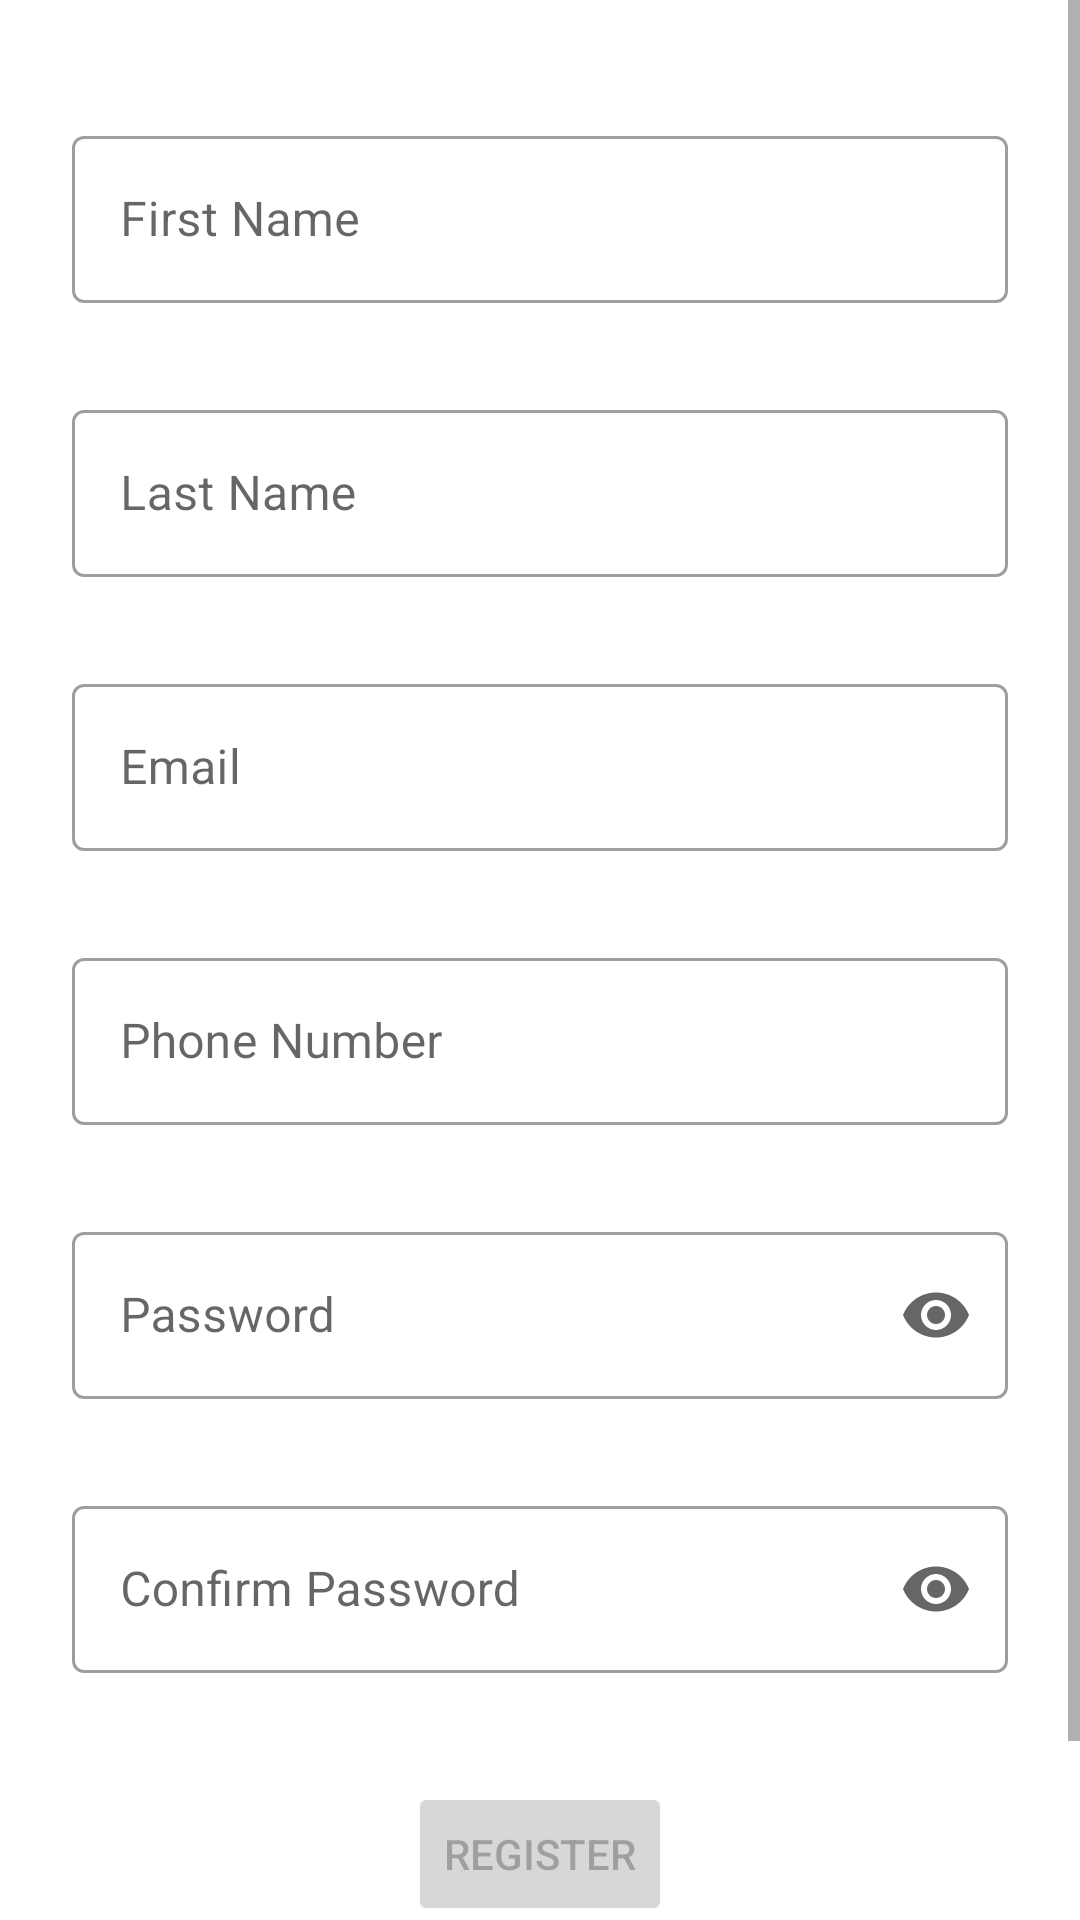

The Android layout XML behind this screen, and the referenced resources:
<!-- AndroidManifest.xml: application theme Theme.BookMe -->
<!-- res/layout/activity_register.xml -->
<?xml version="1.0" encoding="utf-8"?>
<androidx.constraintlayout.widget.ConstraintLayout xmlns:android="http://schemas.android.com/apk/res/android"
    xmlns:app="http://schemas.android.com/apk/res-auto"
    xmlns:tools="http://schemas.android.com/tools"
    android:layout_width="match_parent"
    android:layout_height="match_parent">

    <com.google.android.material.progressindicator.LinearProgressIndicator
        android:id="@+id/loading"
        android:layout_width="match_parent"
        android:layout_height="wrap_content"
        android:indeterminate="true"
        android:visibility="gone"
        app:layout_constraintStart_toStartOf="parent"
        app:layout_constraintTop_toTopOf="parent"
        tools:visibility="visible" />

    <ScrollView
        android:layout_width="match_parent"
        android:layout_height="match_parent">

        <androidx.constraintlayout.widget.ConstraintLayout
            android:id="@+id/register_container"
            android:layout_width="match_parent"
            android:layout_height="wrap_content"
            android:paddingLeft="@dimen/fragment_horizontal_margin"
            android:paddingTop="@dimen/fragment_vertical_margin"
            android:paddingRight="@dimen/fragment_horizontal_margin"
            android:paddingBottom="@dimen/fragment_vertical_margin"
            tools:context=".ui.register.RegisterActivity">

            <com.google.android.material.textfield.TextInputLayout
                android:id="@+id/first_name_container"
                style="@style/Widget.MaterialComponents.TextInputLayout.OutlinedBox"
                android:layout_width="match_parent"
                android:layout_height="wrap_content"
                android:layout_marginStart="24dp"
                android:layout_marginTop="40dp"
                android:layout_marginEnd="24dp"
                android:inputType="text"
                app:errorEnabled="true"
                app:layout_constraintEnd_toEndOf="parent"
                app:layout_constraintStart_toStartOf="parent"
                app:layout_constraintTop_toTopOf="parent">

                <com.google.android.material.textfield.TextInputEditText
                    android:id="@+id/first_name"
                    android:layout_width="match_parent"
                    android:layout_height="wrap_content"
                    android:hint="@string/first_name"
                    android:selectAllOnFocus="true" />

            </com.google.android.material.textfield.TextInputLayout>

            <com.google.android.material.textfield.TextInputLayout
                android:id="@+id/last_name_container"
                style="@style/Widget.MaterialComponents.TextInputLayout.OutlinedBox"
                android:layout_width="match_parent"
                android:layout_height="wrap_content"
                android:layout_marginStart="24dp"
                android:layout_marginTop="10dp"
                android:layout_marginEnd="24dp"
                android:inputType="text"
                app:errorEnabled="true"
                app:layout_constraintEnd_toEndOf="parent"
                app:layout_constraintStart_toStartOf="parent"
                app:layout_constraintTop_toBottomOf="@+id/first_name_container">

                <com.google.android.material.textfield.TextInputEditText
                    android:id="@+id/last_name"
                    android:layout_width="match_parent"
                    android:layout_height="wrap_content"
                    android:hint="@string/last_name"
                    android:selectAllOnFocus="true" />

            </com.google.android.material.textfield.TextInputLayout>

            <com.google.android.material.textfield.TextInputLayout
                android:id="@+id/email_container"
                style="@style/Widget.MaterialComponents.TextInputLayout.OutlinedBox"
                android:layout_width="match_parent"
                android:layout_height="wrap_content"
                android:layout_marginStart="24dp"
                android:layout_marginTop="10dp"
                android:layout_marginEnd="24dp"
                android:inputType="text"
                app:errorEnabled="true"
                app:layout_constraintEnd_toEndOf="parent"
                app:layout_constraintStart_toStartOf="parent"
                app:layout_constraintTop_toBottomOf="@+id/last_name_container">

                <com.google.android.material.textfield.TextInputEditText
                    android:id="@+id/email"
                    android:layout_width="match_parent"
                    android:layout_height="wrap_content"
                    android:hint="@string/prompt_email"
                    android:selectAllOnFocus="true" />

            </com.google.android.material.textfield.TextInputLayout>

            <com.google.android.material.textfield.TextInputLayout
                android:id="@+id/phone_container"
                style="@style/Widget.MaterialComponents.TextInputLayout.OutlinedBox"
                android:layout_width="match_parent"
                android:layout_height="wrap_content"
                android:layout_marginStart="24dp"
                android:layout_marginTop="10dp"
                android:layout_marginEnd="24dp"
                app:errorEnabled="true"
                app:layout_constraintEnd_toEndOf="parent"
                app:layout_constraintStart_toStartOf="parent"
                app:layout_constraintTop_toBottomOf="@+id/email_container">

                <com.google.android.material.textfield.TextInputEditText
                    android:id="@+id/phone"
                    android:layout_width="match_parent"
                    android:layout_height="wrap_content"
                    android:hint="@string/phone"
                    android:inputType="phone" />

            </com.google.android.material.textfield.TextInputLayout>

            <com.google.android.material.textfield.TextInputLayout
                android:id="@+id/password_container"
                style="@style/Widget.MaterialComponents.TextInputLayout.OutlinedBox"
                android:layout_width="match_parent"
                android:layout_height="wrap_content"
                android:layout_marginStart="24dp"
                android:layout_marginTop="10dp"
                android:layout_marginEnd="24dp"
                app:endIconMode="password_toggle"
                app:errorEnabled="true"
                app:layout_constraintEnd_toEndOf="parent"
                app:layout_constraintStart_toStartOf="parent"
                app:layout_constraintTop_toBottomOf="@+id/phone_container">

                <com.google.android.material.textfield.TextInputEditText
                    android:id="@+id/password"
                    android:layout_width="match_parent"
                    android:layout_height="wrap_content"
                    android:hint="@string/prompt_password"
                    android:inputType="textPassword"
                    android:maxLines="1"
                    android:selectAllOnFocus="true" />

            </com.google.android.material.textfield.TextInputLayout>

            <com.google.android.material.textfield.TextInputLayout
                android:id="@+id/passwordConf_container"
                style="@style/Widget.MaterialComponents.TextInputLayout.OutlinedBox"
                android:layout_width="match_parent"
                android:layout_height="wrap_content"
                android:layout_marginStart="24dp"
                android:layout_marginTop="10dp"
                android:layout_marginEnd="24dp"
                android:imeActionLabel="@string/action_register"
                android:imeOptions="actionDone"
                android:selectAllOnFocus="true"
                app:endIconMode="password_toggle"
                app:errorEnabled="true"
                app:layout_constraintEnd_toEndOf="parent"
                app:layout_constraintStart_toStartOf="parent"
                app:layout_constraintTop_toBottomOf="@+id/password_container">

                <com.google.android.material.textfield.TextInputEditText
                    android:id="@+id/passwordConf"
                    android:layout_width="match_parent"
                    android:layout_height="wrap_content"
                    android:hint="@string/confirm_password"
                    android:inputType="textPassword"
                    android:maxLines="1" />

            </com.google.android.material.textfield.TextInputLayout>

            <Button
                android:id="@+id/register_button"
                android:layout_width="wrap_content"
                android:layout_height="wrap_content"
                android:layout_gravity="start"
                android:layout_marginStart="48dp"
                android:layout_marginTop="16dp"
                android:layout_marginEnd="48dp"
                android:layout_marginBottom="64dp"
                android:enabled="false"
                android:text="@string/register"
                app:layout_constraintBottom_toBottomOf="parent"
                app:layout_constraintEnd_toEndOf="parent"
                app:layout_constraintStart_toStartOf="parent"
                app:layout_constraintTop_toBottomOf="@+id/passwordConf_container"
                app:layout_constraintVertical_bias="0.2" />

            <TextView
                android:id="@+id/already_account"
                android:layout_width="wrap_content"
                android:layout_height="wrap_content"
                android:layout_marginTop="30dp"
                app:layout_constraintEnd_toEndOf="parent"
                app:layout_constraintStart_toStartOf="parent"
                app:layout_constraintTop_toBottomOf="@+id/register_button" />

        </androidx.constraintlayout.widget.ConstraintLayout>
    </ScrollView>
</androidx.constraintlayout.widget.ConstraintLayout>
<!-- resources referenced by this layout -->
<resources>
  <string name="action_register" translatable="false">Register</string>
  <string name="confirm_password">Confirm Password</string>
  <string name="first_name">First Name</string>
  <string name="last_name">Last Name</string>
  <string name="phone">Phone Number</string>
  <string name="prompt_email" translatable="false">Email</string>
  <string name="prompt_password">Password</string>
  <string name="register">Register</string>
  <style name="Theme.BookMe" parent="Theme.MaterialComponents.Light.DarkActionBar">
          
          <item name="colorPrimary">@color/purple_500</item>
          <item name="colorPrimaryVariant">@color/purple_700</item>
          <item name="colorOnPrimary">@color/white</item>
          
          <item name="colorSecondary">@color/teal_200</item>
          <item name="colorSecondaryVariant">@color/teal_700</item>
          <item name="colorOnSecondary">@color/black</item>
          
          <item name="android:statusBarColor" tools:targetApi="l">?attr/colorPrimaryVariant</item>
          
          <item name="colorSurface">#CCCCCC</item>
          <item name="colorOnSurface">@color/black</item>
          <item name="colorOnBackground">@color/black</item>
          
      </style>
  <color name="purple_500">#FF6200EE</color>
  <color name="purple_700">#FF3700B3</color>
  <color name="white">#FFFFFFFF</color>
  <color name="teal_200">#FF03DAC5</color>
  <color name="teal_700">#FF018786</color>
  <color name="black">#FF000000</color>
</resources>
